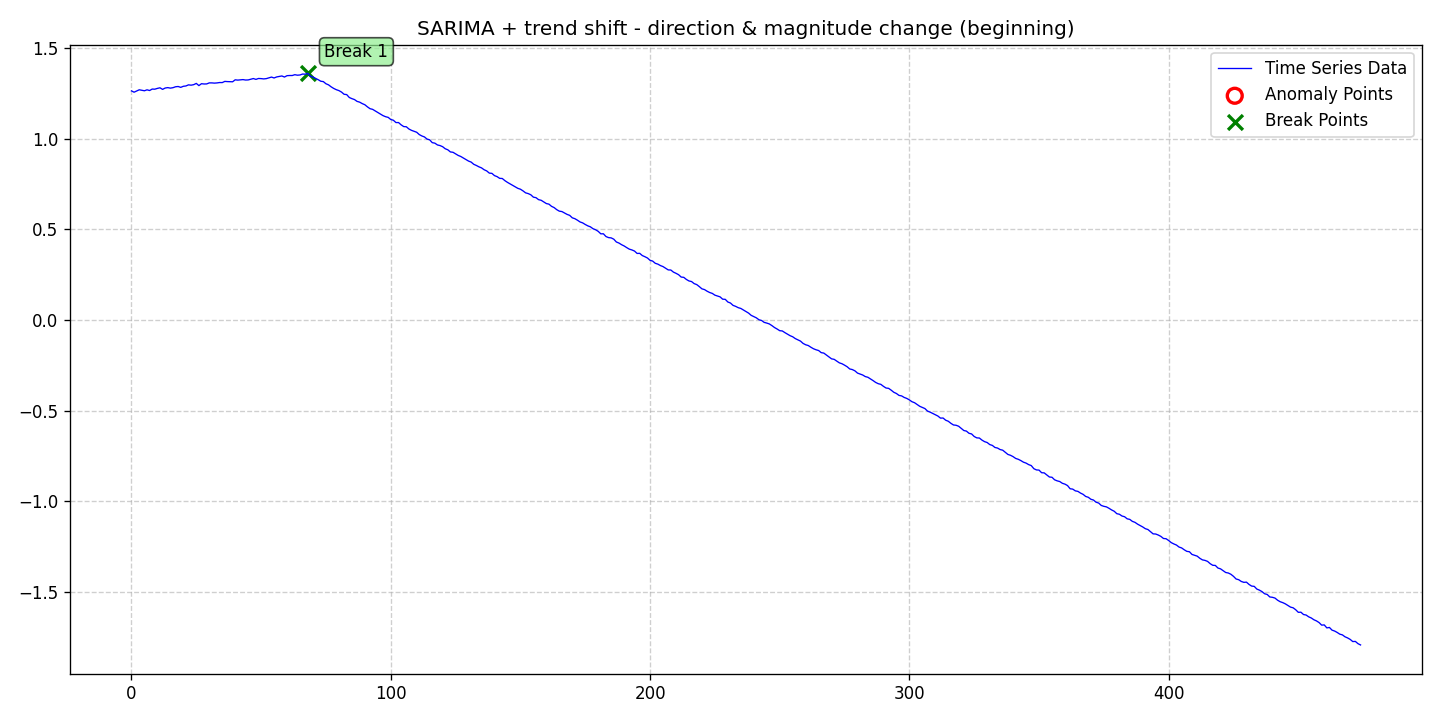

The table this chart was drawn from, first rows:
date, data, stationary, det_lin_up, det_lin_down, det_quad, det_cubic, det_exp, det_damped, stoc_trend, volatility, single_seas, multiple_seas, point_anom_single, point_anom_multi, collect_anom, context_anom, mean_shift, var_shift, trend_shift, point_anom_count, point_anom_location, point_anom_point, collect_anom_count
2020-01-01, 1.265, 0, 0, 0, 0, 0, 0, 0, 0, 0, 1, 0, 0, 0, 0, 0, 0, 0, 1, 0, none, , 0
2020-01-02, 1.257, 0, 0, 0, 0, 0, 0, 0, 0, 0, 1, 0, 0, 0, 0, 0, 0, 0, 1, 0, none, , 0
2020-01-03, 1.264, 0, 0, 0, 0, 0, 0, 0, 0, 0, 1, 0, 0, 0, 0, 0, 0, 0, 1, 0, none, , 0
2020-01-04, 1.271, 0, 0, 0, 0, 0, 0, 0, 0, 0, 1, 0, 0, 0, 0, 0, 0, 0, 1, 0, none, , 0
2020-01-05, 1.268, 0, 0, 0, 0, 0, 0, 0, 0, 0, 1, 0, 0, 0, 0, 0, 0, 0, 1, 0, none, , 0
2020-01-06, 1.265, 0, 0, 0, 0, 0, 0, 0, 0, 0, 1, 0, 0, 0, 0, 0, 0, 0, 1, 0, none, , 0
2020-01-07, 1.271, 0, 0, 0, 0, 0, 0, 0, 0, 0, 1, 0, 0, 0, 0, 0, 0, 0, 1, 0, none, , 0
2020-01-08, 1.267, 0, 0, 0, 0, 0, 0, 0, 0, 0, 1, 0, 0, 0, 0, 0, 0, 0, 1, 0, none, , 0
2020-01-09, 1.275, 0, 0, 0, 0, 0, 0, 0, 0, 0, 1, 0, 0, 0, 0, 0, 0, 0, 1, 0, none, , 0
2020-01-10, 1.274, 0, 0, 0, 0, 0, 0, 0, 0, 0, 1, 0, 0, 0, 0, 0, 0, 0, 1, 0, none, , 0
2020-01-11, 1.278, 0, 0, 0, 0, 0, 0, 0, 0, 0, 1, 0, 0, 0, 0, 0, 0, 0, 1, 0, none, , 0
2020-01-12, 1.282, 0, 0, 0, 0, 0, 0, 0, 0, 0, 1, 0, 0, 0, 0, 0, 0, 0, 1, 0, none, , 0
2020-01-13, 1.273, 0, 0, 0, 0, 0, 0, 0, 0, 0, 1, 0, 0, 0, 0, 0, 0, 0, 1, 0, none, , 0
2020-01-14, 1.28, 0, 0, 0, 0, 0, 0, 0, 0, 0, 1, 0, 0, 0, 0, 0, 0, 0, 1, 0, none, , 0
2020-01-15, 1.283, 0, 0, 0, 0, 0, 0, 0, 0, 0, 1, 0, 0, 0, 0, 0, 0, 0, 1, 0, none, , 0
2020-01-16, 1.28, 0, 0, 0, 0, 0, 0, 0, 0, 0, 1, 0, 0, 0, 0, 0, 0, 0, 1, 0, none, , 0
2020-01-17, 1.282, 0, 0, 0, 0, 0, 0, 0, 0, 0, 1, 0, 0, 0, 0, 0, 0, 0, 1, 0, none, , 0
2020-01-18, 1.287, 0, 0, 0, 0, 0, 0, 0, 0, 0, 1, 0, 0, 0, 0, 0, 0, 0, 1, 0, none, , 0
2020-01-19, 1.289, 0, 0, 0, 0, 0, 0, 0, 0, 0, 1, 0, 0, 0, 0, 0, 0, 0, 1, 0, none, , 0
2020-01-20, 1.284, 0, 0, 0, 0, 0, 0, 0, 0, 0, 1, 0, 0, 0, 0, 0, 0, 0, 1, 0, none, , 0
2020-01-21, 1.29, 0, 0, 0, 0, 0, 0, 0, 0, 0, 1, 0, 0, 0, 0, 0, 0, 0, 1, 0, none, , 0
2020-01-22, 1.292, 0, 0, 0, 0, 0, 0, 0, 0, 0, 1, 0, 0, 0, 0, 0, 0, 0, 1, 0, none, , 0
2020-01-23, 1.298, 0, 0, 0, 0, 0, 0, 0, 0, 0, 1, 0, 0, 0, 0, 0, 0, 0, 1, 0, none, , 0
2020-01-24, 1.296, 0, 0, 0, 0, 0, 0, 0, 0, 0, 1, 0, 0, 0, 0, 0, 0, 0, 1, 0, none, , 0
2020-01-25, 1.299, 0, 0, 0, 0, 0, 0, 0, 0, 0, 1, 0, 0, 0, 0, 0, 0, 0, 1, 0, none, , 0
2020-01-26, 1.306, 0, 0, 0, 0, 0, 0, 0, 0, 0, 1, 0, 0, 0, 0, 0, 0, 0, 1, 0, none, , 0
2020-01-27, 1.294, 0, 0, 0, 0, 0, 0, 0, 0, 0, 1, 0, 0, 0, 0, 0, 0, 0, 1, 0, none, , 0
2020-01-28, 1.304, 0, 0, 0, 0, 0, 0, 0, 0, 0, 1, 0, 0, 0, 0, 0, 0, 0, 1, 0, none, , 0
2020-01-29, 1.303, 0, 0, 0, 0, 0, 0, 0, 0, 0, 1, 0, 0, 0, 0, 0, 0, 0, 1, 0, none, , 0
2020-01-30, 1.303, 0, 0, 0, 0, 0, 0, 0, 0, 0, 1, 0, 0, 0, 0, 0, 0, 0, 1, 0, none, , 0
2020-01-31, 1.309, 0, 0, 0, 0, 0, 0, 0, 0, 0, 1, 0, 0, 0, 0, 0, 0, 0, 1, 0, none, , 0
2020-02-01, 1.309, 0, 0, 0, 0, 0, 0, 0, 0, 0, 1, 0, 0, 0, 0, 0, 0, 0, 1, 0, none, , 0
2020-02-02, 1.308, 0, 0, 0, 0, 0, 0, 0, 0, 0, 1, 0, 0, 0, 0, 0, 0, 0, 1, 0, none, , 0
2020-02-03, 1.309, 0, 0, 0, 0, 0, 0, 0, 0, 0, 1, 0, 0, 0, 0, 0, 0, 0, 1, 0, none, , 0
2020-02-04, 1.311, 0, 0, 0, 0, 0, 0, 0, 0, 0, 1, 0, 0, 0, 0, 0, 0, 0, 1, 0, none, , 0
2020-02-05, 1.31, 0, 0, 0, 0, 0, 0, 0, 0, 0, 1, 0, 0, 0, 0, 0, 0, 0, 1, 0, none, , 0
2020-02-06, 1.317, 0, 0, 0, 0, 0, 0, 0, 0, 0, 1, 0, 0, 0, 0, 0, 0, 0, 1, 0, none, , 0
2020-02-07, 1.316, 0, 0, 0, 0, 0, 0, 0, 0, 0, 1, 0, 0, 0, 0, 0, 0, 0, 1, 0, none, , 0
2020-02-08, 1.316, 0, 0, 0, 0, 0, 0, 0, 0, 0, 1, 0, 0, 0, 0, 0, 0, 0, 1, 0, none, , 0
2020-02-09, 1.315, 0, 0, 0, 0, 0, 0, 0, 0, 0, 1, 0, 0, 0, 0, 0, 0, 0, 1, 0, none, , 0
2020-02-10, 1.326, 0, 0, 0, 0, 0, 0, 0, 0, 0, 1, 0, 0, 0, 0, 0, 0, 0, 1, 0, none, , 0
2020-02-11, 1.324, 0, 0, 0, 0, 0, 0, 0, 0, 0, 1, 0, 0, 0, 0, 0, 0, 0, 1, 0, none, , 0
2020-02-12, 1.326, 0, 0, 0, 0, 0, 0, 0, 0, 0, 1, 0, 0, 0, 0, 0, 0, 0, 1, 0, none, , 0
2020-02-13, 1.327, 0, 0, 0, 0, 0, 0, 0, 0, 0, 1, 0, 0, 0, 0, 0, 0, 0, 1, 0, none, , 0
2020-02-14, 1.325, 0, 0, 0, 0, 0, 0, 0, 0, 0, 1, 0, 0, 0, 0, 0, 0, 0, 1, 0, none, , 0
2020-02-15, 1.325, 0, 0, 0, 0, 0, 0, 0, 0, 0, 1, 0, 0, 0, 0, 0, 0, 0, 1, 0, none, , 0
2020-02-16, 1.329, 0, 0, 0, 0, 0, 0, 0, 0, 0, 1, 0, 0, 0, 0, 0, 0, 0, 1, 0, none, , 0
2020-02-17, 1.333, 0, 0, 0, 0, 0, 0, 0, 0, 0, 1, 0, 0, 0, 0, 0, 0, 0, 1, 0, none, , 0
2020-02-18, 1.328, 0, 0, 0, 0, 0, 0, 0, 0, 0, 1, 0, 0, 0, 0, 0, 0, 0, 1, 0, none, , 0
2020-02-19, 1.333, 0, 0, 0, 0, 0, 0, 0, 0, 0, 1, 0, 0, 0, 0, 0, 0, 0, 1, 0, none, , 0
2020-02-20, 1.332, 0, 0, 0, 0, 0, 0, 0, 0, 0, 1, 0, 0, 0, 0, 0, 0, 0, 1, 0, none, , 0
2020-02-21, 1.331, 0, 0, 0, 0, 0, 0, 0, 0, 0, 1, 0, 0, 0, 0, 0, 0, 0, 1, 0, none, , 0
2020-02-22, 1.332, 0, 0, 0, 0, 0, 0, 0, 0, 0, 1, 0, 0, 0, 0, 0, 0, 0, 1, 0, none, , 0
2020-02-23, 1.337, 0, 0, 0, 0, 0, 0, 0, 0, 0, 1, 0, 0, 0, 0, 0, 0, 0, 1, 0, none, , 0
2020-02-24, 1.341, 0, 0, 0, 0, 0, 0, 0, 0, 0, 1, 0, 0, 0, 0, 0, 0, 0, 1, 0, none, , 0
2020-02-25, 1.336, 0, 0, 0, 0, 0, 0, 0, 0, 0, 1, 0, 0, 0, 0, 0, 0, 0, 1, 0, none, , 0
2020-02-26, 1.342, 0, 0, 0, 0, 0, 0, 0, 0, 0, 1, 0, 0, 0, 0, 0, 0, 0, 1, 0, none, , 0
2020-02-27, 1.344, 0, 0, 0, 0, 0, 0, 0, 0, 0, 1, 0, 0, 0, 0, 0, 0, 0, 1, 0, none, , 0
2020-02-28, 1.347, 0, 0, 0, 0, 0, 0, 0, 0, 0, 1, 0, 0, 0, 0, 0, 0, 0, 1, 0, none, , 0
2020-02-29, 1.341, 0, 0, 0, 0, 0, 0, 0, 0, 0, 1, 0, 0, 0, 0, 0, 0, 0, 1, 0, none, , 0
... 415 more rows
